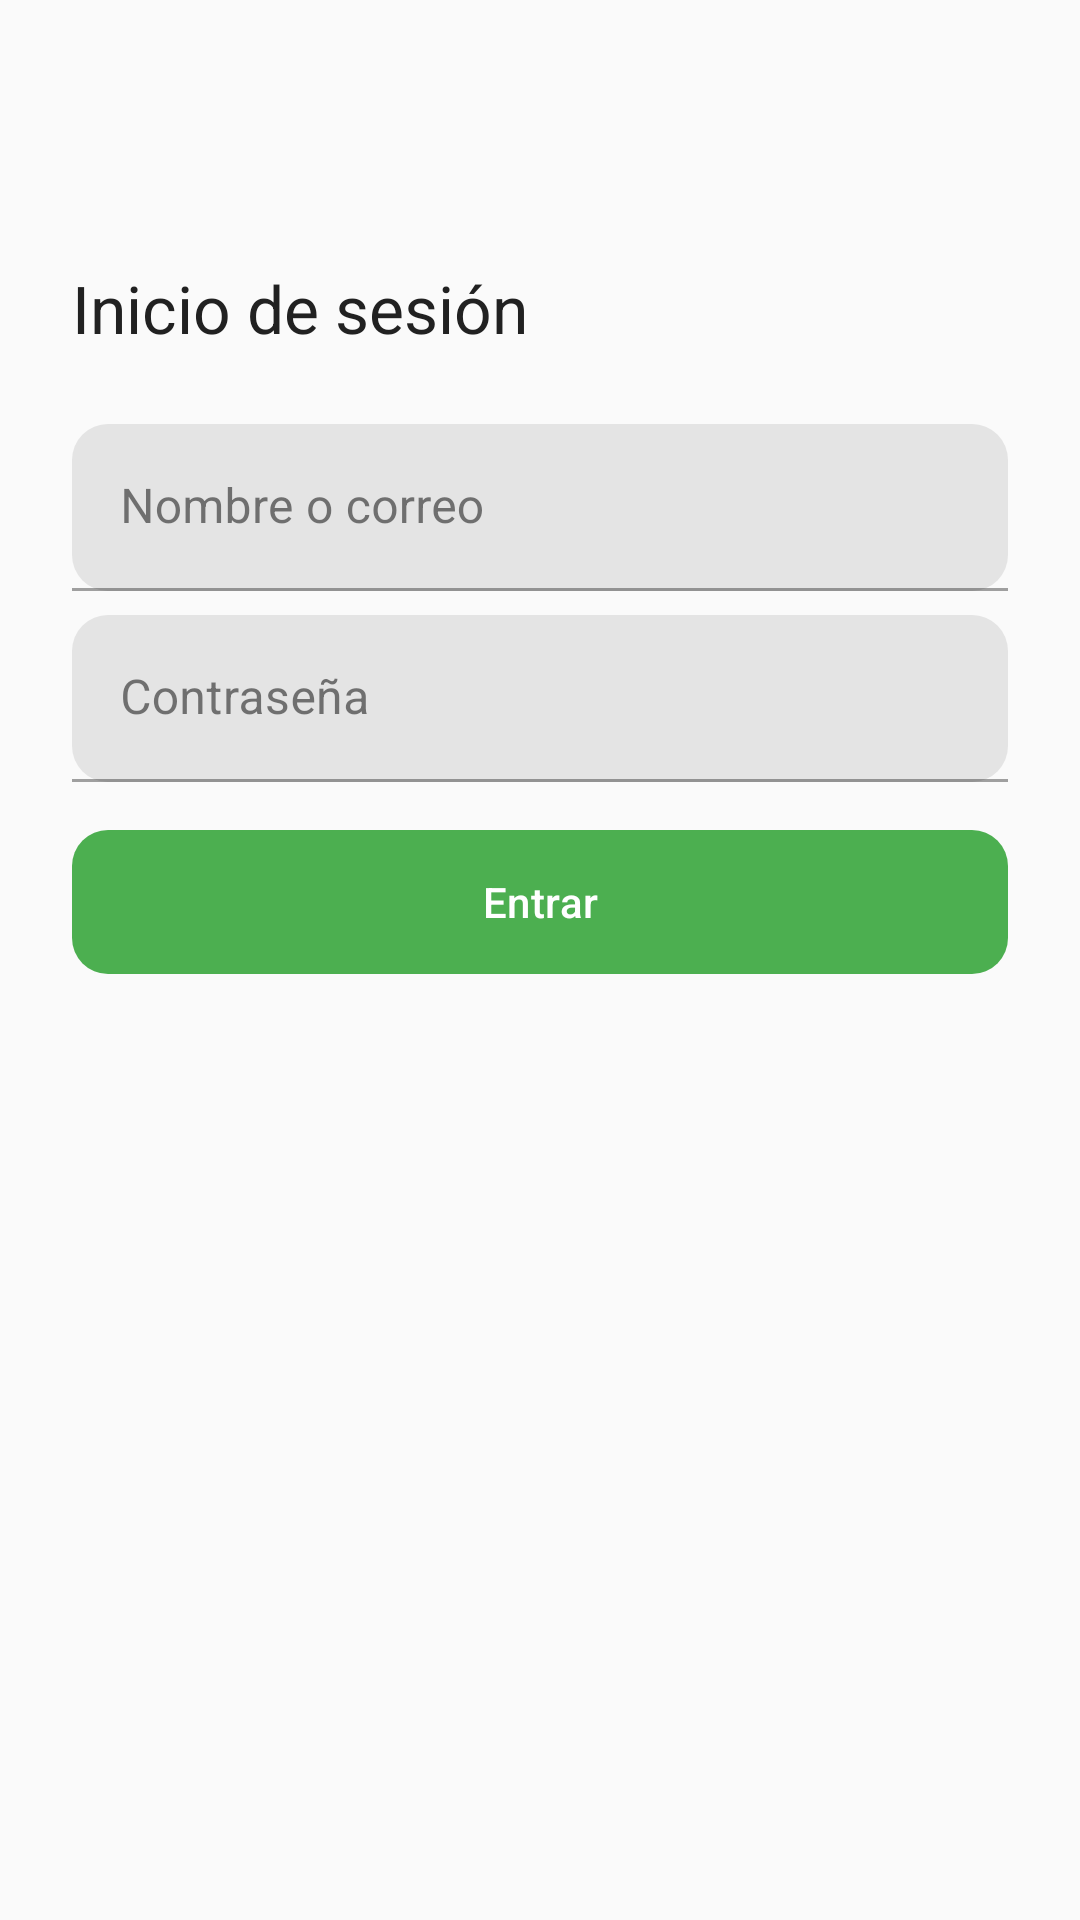

Reconstruct the res/layout file that produces this screen, plus the resources it refers to.
<!-- AndroidManifest.xml: application theme Theme.Final_2025Merino -->
<!-- res/layout/activity_login.xml -->
<?xml version="1.0" encoding="utf-8"?>
<LinearLayout xmlns:android="http://schemas.android.com/apk/res/android"
    xmlns:app="http://schemas.android.com/apk/res-auto"
    android:id="@+id/login_root"
    android:layout_width="match_parent"
    android:layout_height="match_parent"
    android:orientation="vertical"
    android:padding="24dp"
    android:background="@color/color_background">

    <com.google.android.material.appbar.MaterialToolbar
        android:id="@+id/toolbar_login"
        android:layout_width="match_parent"
        android:layout_height="wrap_content"
        android:title="@string/title_login"
        android:theme="@style/Theme.Final_2025Merino"
        app:titleCentered="true" />

    <TextView
        android:id="@+id/txt_login_title"
        android:layout_width="wrap_content"
        android:layout_height="wrap_content"
        android:text="@string/title_login"
        android:textAppearance="@style/TextAppearance.Final2025.Title"
        android:paddingBottom="16dp" />

    <com.google.android.material.textfield.TextInputLayout
        android:layout_width="match_parent"
        android:layout_height="wrap_content"
        app:hintEnabled="true"
        android:layout_marginTop="8dp">

        <com.google.android.material.textfield.TextInputEditText
            android:id="@+id/input_username"
            android:layout_width="match_parent"
            android:layout_height="wrap_content"
            android:hint="@string/hint_username"
            android:inputType="textPersonName" />
    </com.google.android.material.textfield.TextInputLayout>

    <com.google.android.material.textfield.TextInputLayout
        android:layout_width="match_parent"
        android:layout_height="wrap_content"
        app:hintEnabled="true"
        android:layout_marginTop="8dp">

        <com.google.android.material.textfield.TextInputEditText
            android:id="@+id/input_password"
            android:layout_width="match_parent"
            android:layout_height="wrap_content"
            android:hint="@string/hint_password"
            android:inputType="textPassword" />
    </com.google.android.material.textfield.TextInputLayout>

    <com.google.android.material.button.MaterialButton
        android:id="@+id/btn_login"
        android:layout_width="match_parent"
        android:layout_height="wrap_content"
        android:text="@string/action_login"
        android:layout_marginTop="16dp" />

</LinearLayout>
<!-- resources referenced by this layout -->
<resources>
  <color name="color_background">#FAFAFA</color>
  <string name="action_login">Entrar</string>
  <string name="hint_password">Contraseña</string>
  <string name="hint_username">Nombre o correo</string>
  <string name="title_login">Inicio de sesión</string>
  <style name="TextAppearance.Final2025.Title" parent="TextAppearance.Material3.TitleLarge">
          <item name="android:textColor">@color/color_on_background</item>
      </style>
  <style name="Theme.Final_2025Merino" parent="Base.Theme.Final_2025Merino" />
  <color name="color_on_background">#212121</color>
  <style name="Base.Theme.Final_2025Merino" parent="Theme.Material3.DayNight.NoActionBar" tools:targetApi="31">
          <item name="colorPrimary">@color/color_primary</item>
          <item name="colorOnPrimary">@color/color_on_primary</item>
          <item name="colorSecondary">@color/color_secondary</item>
          <item name="colorOnSecondary">@color/color_on_secondary</item>
          <item name="colorSurface">@color/color_surface</item>
          <item name="colorOnSurface">@color/color_on_surface</item>
          <item name="android:statusBarColor">@color/color_primary</item>
          <item name="android:navigationBarColor">@color/color_background</item>
          <item name="android:windowBackground">@color/color_background</item>
          <item name="materialButtonStyle">@style/Widget.Final2025.MaterialButton</item>
          <item name="textInputStyle">@style/Widget.Final2025.TextInputLayout</item>
  
          
          <item name="android:windowSplashScreenAnimatedIcon">@drawable/icono</item>
          <item name="android:windowSplashScreenBackground">@color/color_background</item>
          
          
      </style>
  <color name="color_primary">#4CAF50</color>
  <color name="color_on_primary">#FFFFFF</color>
  <color name="color_secondary">#009688</color>
  <color name="color_on_secondary">#FFFFFF</color>
  <color name="color_surface">#FFFFFF</color>
  <color name="color_on_surface">#212121</color>
  <style name="Widget.Final2025.MaterialButton" parent="Widget.Material3.Button">
          <item name="android:layout_marginTop">12dp</item>
          <item name="android:layout_marginBottom">12dp</item>
          <item name="android:minHeight">48dp</item>
          <item name="cornerRadius">12dp</item>
          <item name="android:insetTop">0dp</item>
          <item name="android:insetBottom">0dp</item>
          <item name="shapeAppearanceOverlay">@style/Shape.Final2025.Rounded12</item>
      </style>
  <style name="Widget.Final2025.TextInputLayout" parent="Widget.MaterialComponents.TextInputLayout.FilledBox">
          
          <item name="shapeAppearanceOverlay">@style/Shape.Final2025.Rounded12</item>
      </style>
  <!-- drawable icono: png bitmap (drawable, 245847 bytes) -->
  <style name="Shape.Final2025.Rounded12" parent="ShapeAppearance.Material3.Corner.Medium">
          <item name="cornerFamily">rounded</item>
          <item name="cornerSize">12dp</item>
      </style>
</resources>
